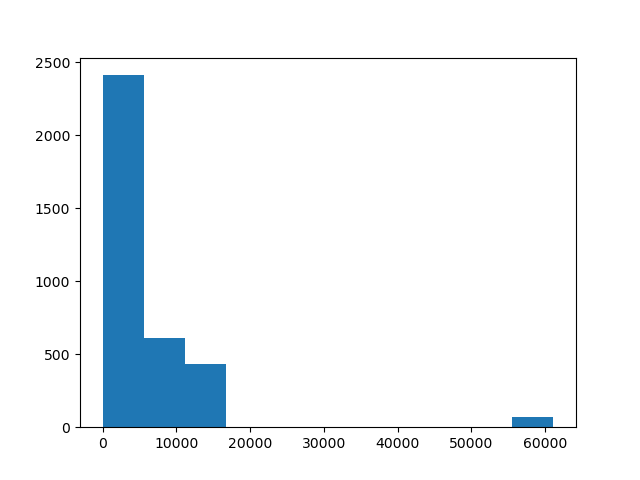

The data file committed next to this chart (first rows):
range of distance, number in the range
(0.0,5556.598367226714), 2412
(5556.598367226714,11113.196734453428), 612.0
(11113.196734453428,16669.79510168014), 432.0
(55565.98367226714,61122.58203949385), 72.0
